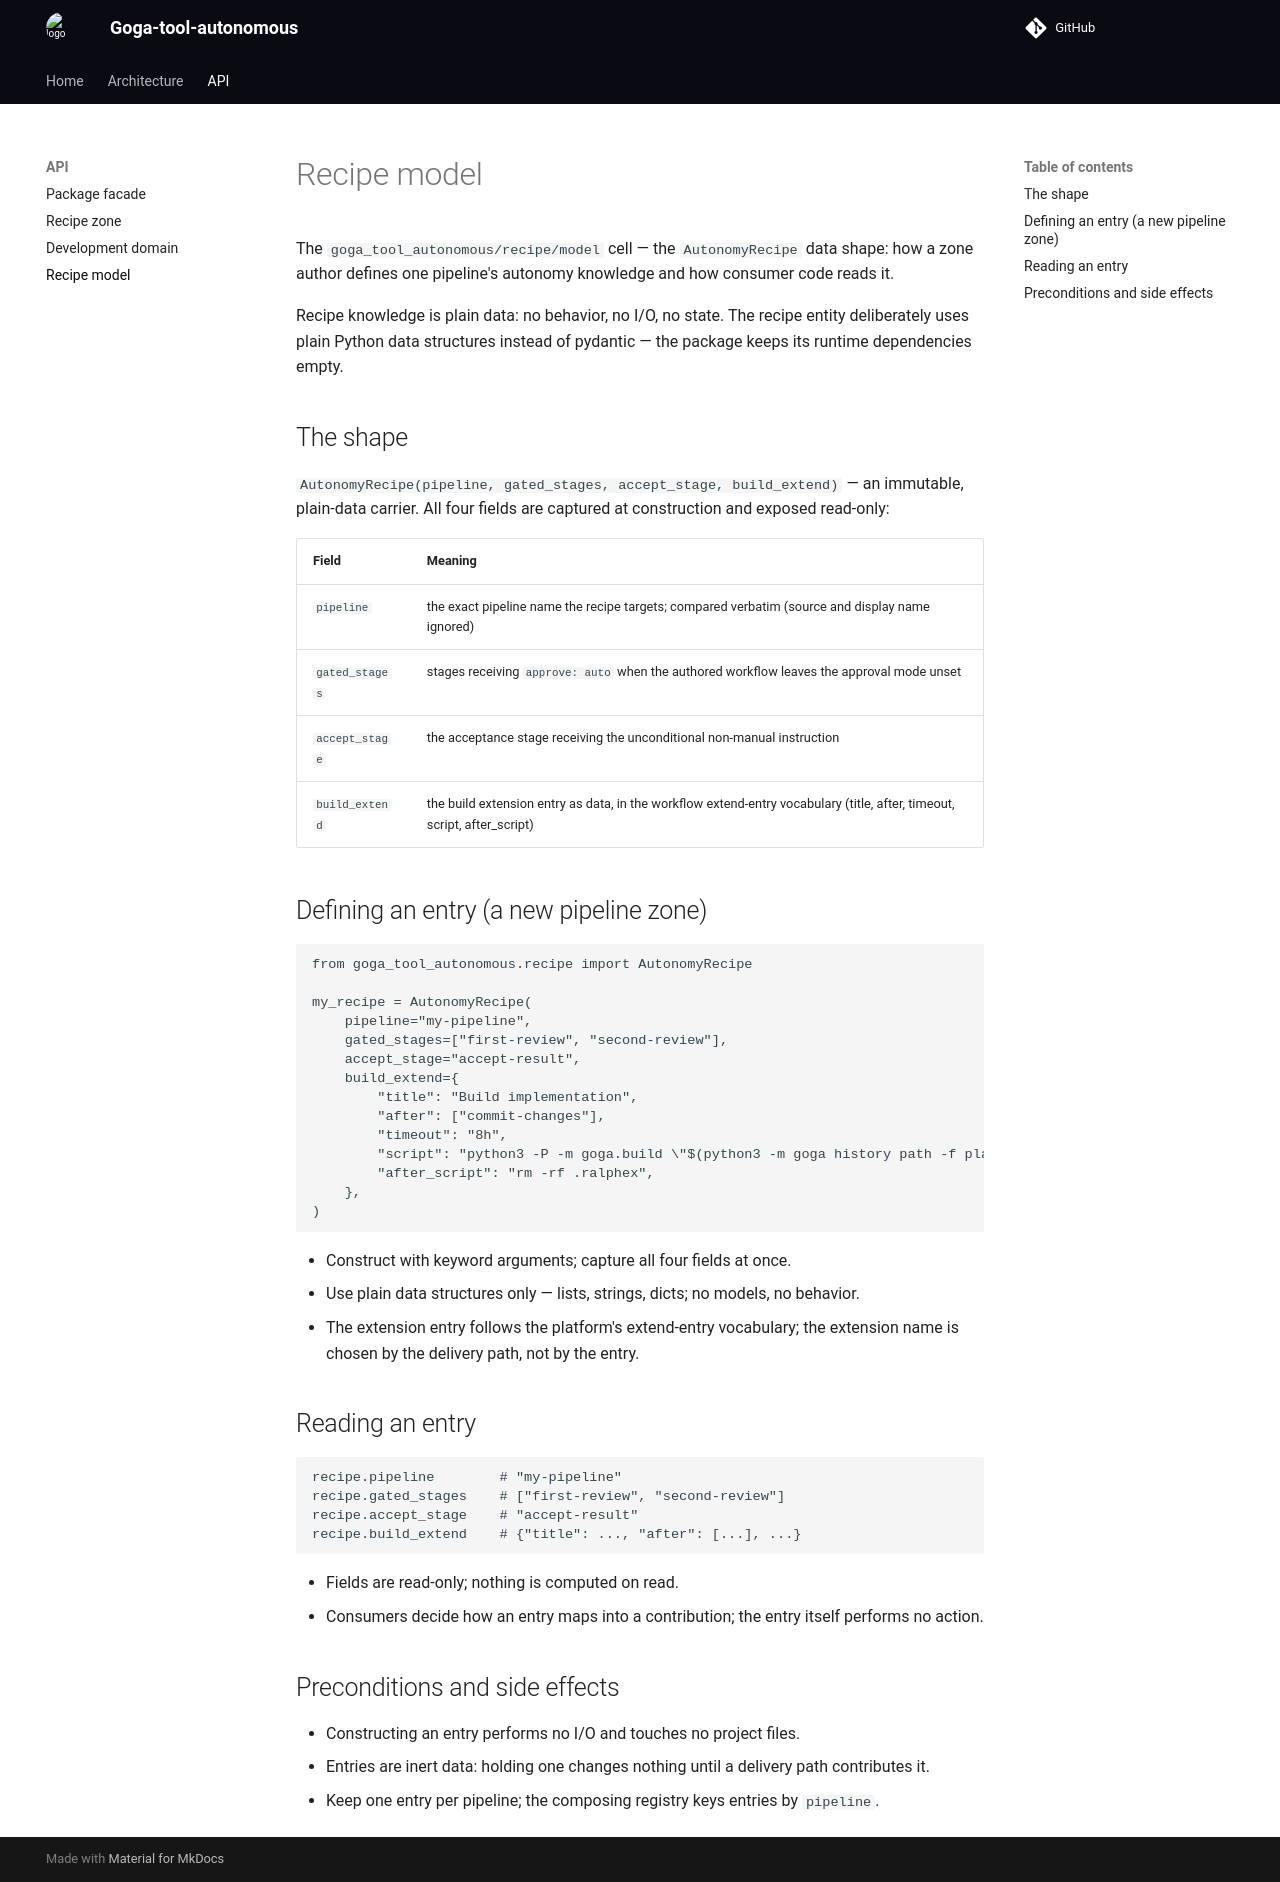

repository: qarium/goga-tool-autonomous · page: api/recipe-model/index.html · generator: mkdocs

# Recipe model

The `goga_tool_autonomous/recipe/model` cell — the `AutonomyRecipe` data shape: how a zone
author defines one pipeline's autonomy knowledge and how consumer code reads it.

Recipe knowledge is plain data: no behavior, no I/O, no state. The recipe entity deliberately
uses plain Python data structures instead of pydantic — the package keeps its runtime
dependencies empty.

## The shape

`AutonomyRecipe(pipeline, gated_stages, accept_stage, build_extend)` — an immutable, plain-data
carrier. All four fields are captured at construction and exposed read-only:

| Field | Meaning |
|---|---|
| `pipeline` | the exact pipeline name the recipe targets; compared verbatim (source and display name ignored) |
| `gated_stages` | stages receiving `approve: auto` when the authored workflow leaves the approval mode unset |
| `accept_stage` | the acceptance stage receiving the unconditional non-manual instruction |
| `build_extend` | the build extension entry as data, in the workflow extend-entry vocabulary (title, after, timeout, script, after_script) |

## Defining an entry (a new pipeline zone)

```python
from goga_tool_autonomous.recipe import AutonomyRecipe

my_recipe = AutonomyRecipe(
    pipeline="my-pipeline",
    gated_stages=["first-review", "second-review"],
    accept_stage="accept-result",
    build_extend={
        "title": "Build implementation",
        "after": ["commit-changes"],
        "timeout": "8h",
        "script": "python3 -P -m goga.build \"$(python3 -m goga history path -f plan.md)\"",
        "after_script": "rm -rf .ralphex",
    },
)
```

- Construct with keyword arguments; capture all four fields at once.
- Use plain data structures only — lists, strings, dicts; no models, no behavior.
- The extension entry follows the platform's extend-entry vocabulary; the extension name is
  chosen by the delivery path, not by the entry.

## Reading an entry

```python
recipe.pipeline        # "my-pipeline"
recipe.gated_stages    # ["first-review", "second-review"]
recipe.accept_stage    # "accept-result"
recipe.build_extend    # {"title": ..., "after": [...], ...}
```

- Fields are read-only; nothing is computed on read.
- Consumers decide how an entry maps into a contribution; the entry itself performs no action.

## Preconditions and side effects

- Constructing an entry performs no I/O and touches no project files.
- Entries are inert data: holding one changes nothing until a delivery path contributes it.
- Keep one entry per pipeline; the composing registry keys entries by `pipeline`.
